Run: headless pygame with SDL's dummy video driver; simulated clock (each Clock.tick advances the game by its frame time, no real sleeping); random seed 0; keys injected as events and as key.get_pressed() state; no mouse input.
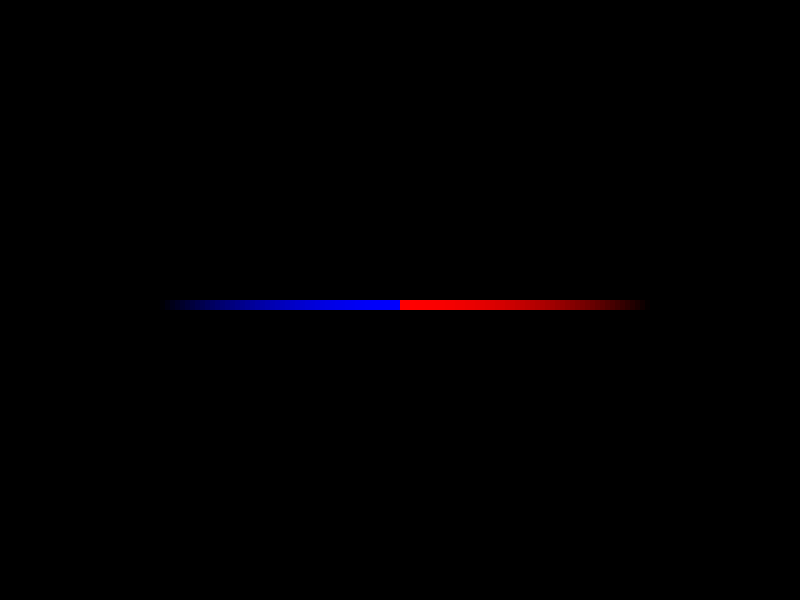
Frame 1 of 4 · flips 1–60 · no input
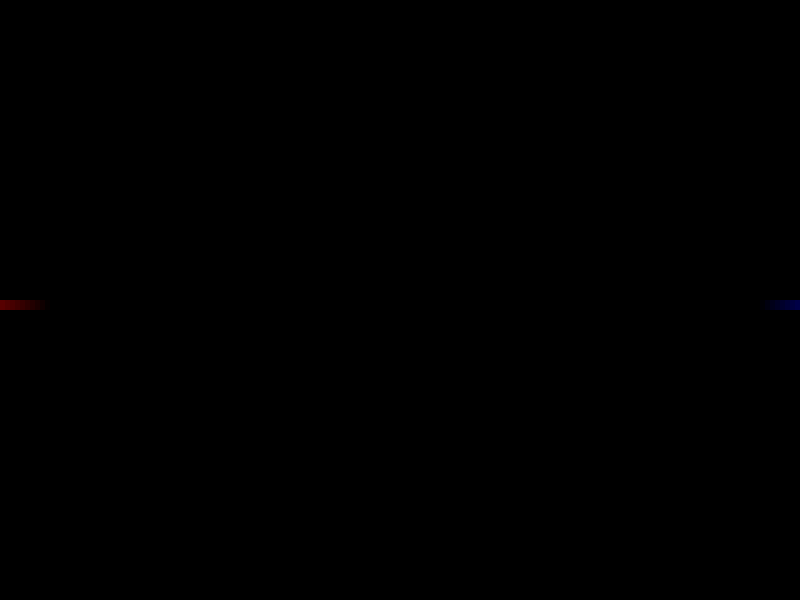
Frame 2 of 4 · flips 61–180 · tapped SPACE, RETURN · held RIGHT (→), D
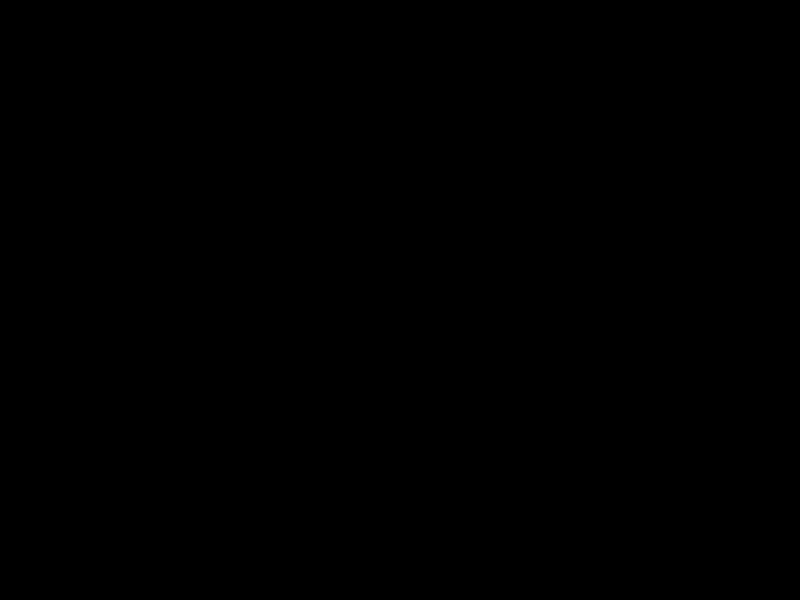
Frame 3 of 4 · flips 181–300 · held DOWN (↓), S
Frame 4 of 4 · flips 301–420 · held LEFT (←), A, UP (↑), W · screen unchanged from frame 3, image omitted

The pygame program that drew these frames:

import pygame

# initialise PyGame
pygame.init()

# Setting up display
WIDTH = 800
HEIGHT = 600
screen = pygame.display.set_mode((WIDTH, HEIGHT))
trail_surface = pygame.Surface((WIDTH, HEIGHT), pygame.SRCALPHA) # Transparent surface created for trail
trail_alpha = 50
pygame.display.set_caption("TRON GAME")

# Define colours
BLACK = (0, 0, 0)
BLUE = (0, 0, 255)
RED = (255, 0, 0)

# Variable created to identify that game is running
running = True
clock = pygame.time.Clock() #used later for screen refresh rate

PLAYER_SIZE = 10
player_1_trail = []
player_2_trail = []
MAX_TRAIL_LENGTH = 50

# Dictionary for player 1 with position, colour, direction and speed keys
player_1 = {
    'position': [100, HEIGHT // 2],
    'colour': BLUE,
    'direction': 'RIGHT',
    'speed': 5
}

# Same done for player 2
player_2 = {
    'position': [WIDTH - 100, HEIGHT // 2],
    'colour': RED,
    'direction': 'LEFT',
    'speed': 5
}

# Main code loop
while running:
    for event in pygame.event.get():
        if event.type == pygame.QUIT:
            running = False
    
    # Handling player 1 movement (arrow keys)
    keys = pygame.key.get_pressed()
    if keys[pygame.K_LEFT] and player_1['direction'] != 'RIGHT': # prevents reversing
        player_1['direction'] = 'LEFT'
    elif keys[pygame.K_RIGHT] and player_1['direction'] != 'LEFT':
        player_1['direction'] = 'RIGHT'
    elif keys[pygame.K_UP] and player_1['direction'] != 'DOWN':
        player_1['direction'] = 'UP'
    elif keys[pygame.K_DOWN] and player_1['direction'] != 'UP':
        player_1['direction'] = 'DOWN'
    
    # Handling player 2 movement (wasd keys)
    if keys[pygame.K_a] and player_2['direction'] != 'RIGHT':
        player_2['direction'] = 'LEFT'
    elif keys[pygame.K_d] and player_2['direction'] != 'LEFT':
        player_2['direction'] = 'RIGHT'
    elif keys[pygame.K_w] and player_2['direction'] != 'DOWN':
        player_2['direction'] = 'UP'
    elif keys[pygame.K_s] and player_2['direction'] != 'UP':
        player_2['direction'] = 'DOWN'

    # Move Player 1
    if player_1['direction'] == 'RIGHT':
        player_1['position'][0] += player_1['speed']
    elif player_1['direction'] == 'LEFT':
        player_1['position'][0] -= player_1['speed']
    elif player_1['direction'] == 'UP':
        player_1['position'][1] -= player_1['speed']
    elif player_1['direction'] == 'DOWN':
        player_1['position'][1] += player_1['speed']

    # Move Player 2
    if player_2['direction'] == 'RIGHT':
        player_2['position'][0] += player_2['speed']
    elif player_2['direction'] == 'LEFT':
        player_2['position'][0] -= player_2['speed']
    elif player_2['direction'] == 'UP':
        player_2['position'][1] -= player_2['speed']
    elif player_2['direction'] == 'DOWN':
        player_2['position'][1] += player_2['speed']

    # Add current position to trail
    player_1_trail.append(player_1['position'][:])
    player_2_trail.append(player_2['position'][:])

    if len(player_1_trail) > MAX_TRAIL_LENGTH:
        player_1_trail.pop(0) # Remove the oldest position
    
    if len(player_2_trail) > MAX_TRAIL_LENGTH:
        player_2_trail.pop(0) # Remove the oldest position

    screen.fill(BLACK)
    trail_surface.fill((0, 0, 0, 0))

    player_1_trail_colour = (*player_1['colour'], trail_alpha)
    player_2_trail_colour = (*player_2['colour'], trail_alpha)

    # # Draw player 1 trail
    # for pos in player_1_trail:
    #     pygame.draw.rect(screen, player_1_trail_colour, (pos[0], pos[1], PLAYER_SIZE, PLAYER_SIZE))
    
    # # Draw player 2 trail
    # for pos in player_2_trail:
    #     pygame.draw.rect(screen, player_2_trail_colour, (pos[0], pos[1], PLAYER_SIZE, PLAYER_SIZE))

    # Draw Player 1 trail with fading effect
    for i, pos in enumerate(player_1_trail):
        # Calculate alpha based on position in the trail list (older segments are more transparent)
        alpha = int(255 * (i / MAX_TRAIL_LENGTH))  # Older positions will have lower alpha
        trail_color = (*player_1['colour'], alpha)
        trail_rect = pygame.Surface((PLAYER_SIZE, PLAYER_SIZE), pygame.SRCALPHA)
        trail_rect.fill(trail_color)
        screen.blit(trail_rect, pos)
    
    # Draw Player 2 trail with fading effect
    for i, pos in enumerate(player_2_trail):
        alpha = int(255 * (i / MAX_TRAIL_LENGTH))
        trail_color = (*player_2['colour'], alpha)
        trail_rect = pygame.Surface((PLAYER_SIZE, PLAYER_SIZE), pygame.SRCALPHA)
        trail_rect.fill(trail_color)
        screen.blit(trail_rect, pos)

    screen.blit(trail_surface, (0, 0)) # Blit trail surface onto main screen

    # Drawing sprites for players, player 1 as blue square, player 2 as red square
    pygame.draw.rect(screen, player_1['colour'],
                (player_1['position'][0], player_1['position'][1], PLAYER_SIZE, PLAYER_SIZE))  
    pygame.draw.rect(screen, player_2['colour'], 
                 (player_2['position'][0], player_2['position'][1], PLAYER_SIZE, PLAYER_SIZE))
    
    pygame.display.flip() # Update display

    clock.tick(60) # Limit to 60 FPS

    
